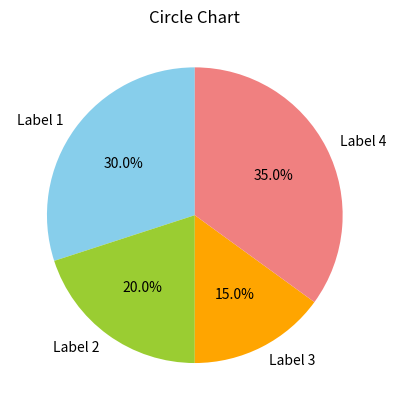

Reproduce this figure in Python.
import matplotlib.pyplot as plt

# Sample data for the pie chart
labels = ['Label 1', 'Label 2', 'Label 3', 'Label 4']
sizes = [30, 20, 15, 35]
colors = ['skyblue', 'yellowgreen', 'orange', 'lightcoral']

# Create the pie chart
fig, ax = plt.subplots()
ax.pie(sizes, labels=labels, colors=colors, autopct='%1.1f%%', startangle=90)
ax.set_aspect('equal')  # Ensure a circular shape
ax.set_title('Circle Chart')

# Show the pie chart
plt.show()
